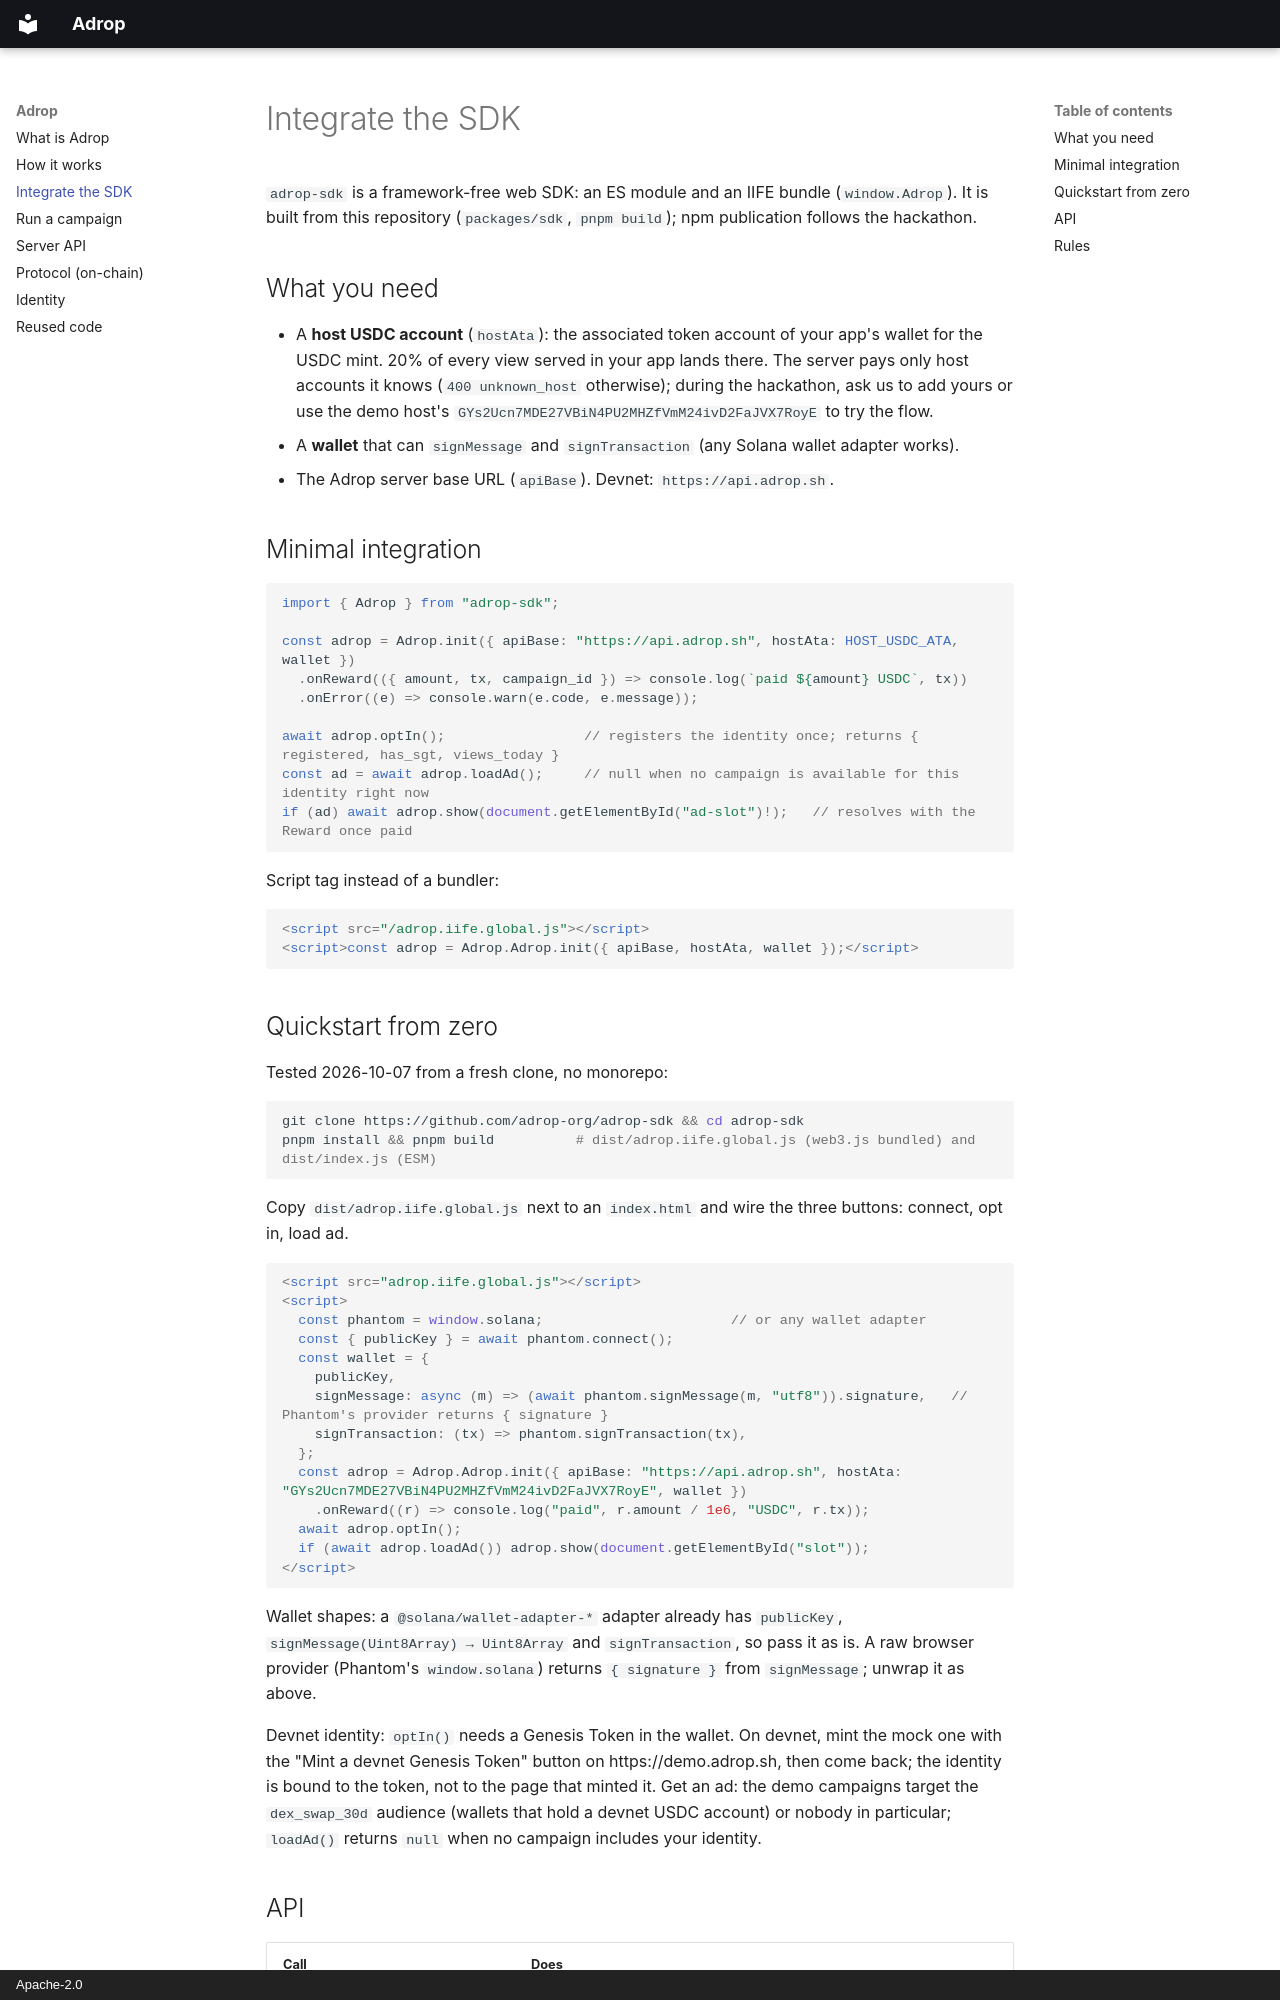

repository: adrop-org/adrop · page: integrate/index.html · generator: mkdocs · copyright: Apache-2.0

# Integrate the SDK

`adrop-sdk` is a framework-free web SDK: an ES module and an IIFE bundle (`window.Adrop`). It is built
from this repository (`packages/sdk`, `pnpm build`); npm publication follows the hackathon.

## What you need
- A **host USDC account** (`hostAta`): the associated token account of your app's wallet for the USDC mint.
  20% of every view served in your app lands there. The server pays only host accounts it knows
  (`400 unknown_host` otherwise); during the hackathon, ask us to add yours or use the demo host's
  `GYs2Ucn7MDE27VBiN4PU2MHZfVmM24ivD2FaJVX7RoyE` to try the flow.
- A **wallet** that can `signMessage` and `signTransaction` (any Solana wallet adapter works).
- The Adrop server base URL (`apiBase`). Devnet: `https://api.adrop.sh`.

## Minimal integration
```ts
import { Adrop } from "adrop-sdk";

const adrop = Adrop.init({ apiBase: "https://api.adrop.sh", hostAta: HOST_USDC_ATA, wallet })
  .onReward(({ amount, tx, campaign_id }) => console.log(`paid ${amount} USDC`, tx))
  .onError((e) => console.warn(e.code, e.message));

await adrop.optIn();                 // registers the identity once; returns { registered, has_sgt, views_today }
const ad = await adrop.loadAd();     // null when no campaign is available for this identity right now
if (ad) await adrop.show(document.getElementById("ad-slot")!);   // resolves with the Reward once paid
```

Script tag instead of a bundler:
```html
<script src="/adrop.iife.global.js"></script>
<script>const adrop = Adrop.Adrop.init({ apiBase, hostAta, wallet });</script>
```
